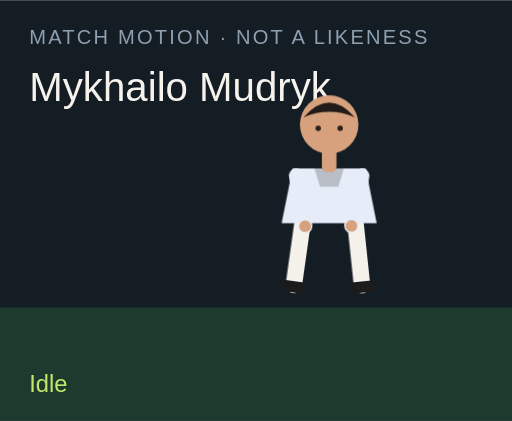
t = 0.00 s
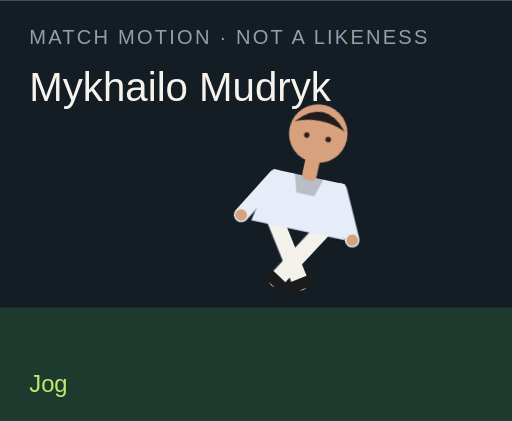
t = 1.50 s
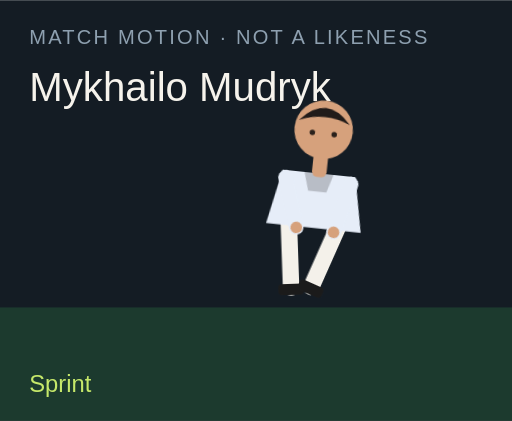
t = 3.00 s
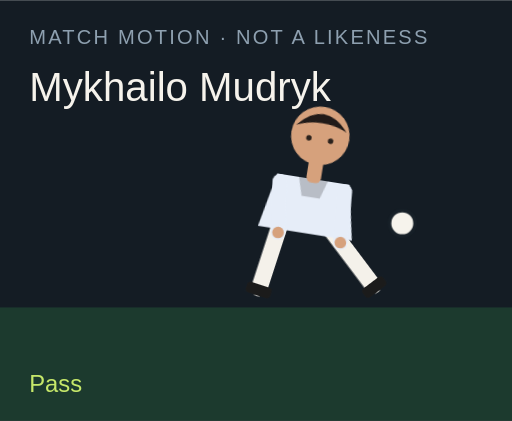
t = 4.50 s
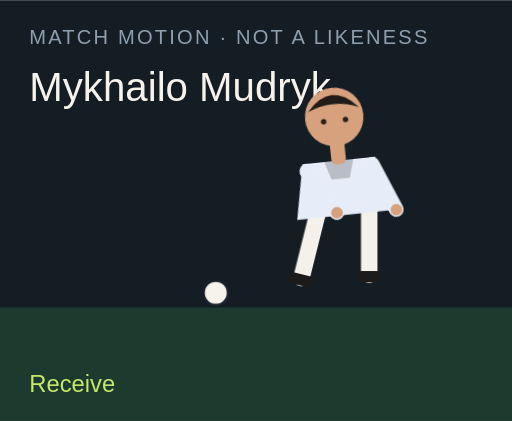
t = 6.00 s
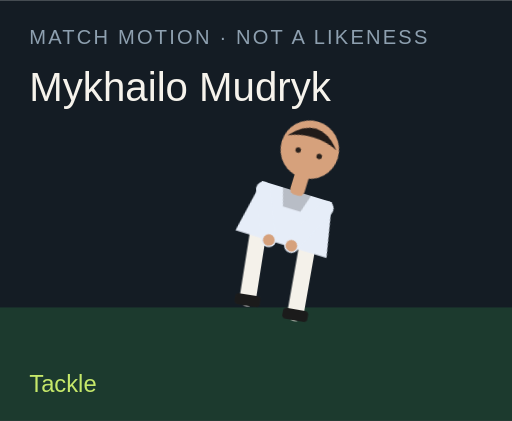
t = 7.50 s

The animated SVG that drew these frames (rendered in a browser with its animation timeline set to each time). Animation: 18 CSS @keyframes rules; one cycle of 9.00 s, repeats indefinitely.

<?xml version="1.0" encoding="UTF-8"?>
<svg xmlns="http://www.w3.org/2000/svg" viewBox="0 0 280 230" role="img">
  <style>@media (prefers-reduced-motion: reduce){animate,animateTransform{display:none}}</style>
  <rect width="280" height="230" fill="#141c24"/>
  <rect y="168" width="280" height="62" fill="#1c3a2e"/>
  <text x="16" y="24" fill="#8ea0b0" font-family="Arial,sans-serif" font-size="11" letter-spacing="1.2">MATCH MOTION · NOT A LIKENESS</text>
  <text x="16" y="55" fill="#f6f3ec" font-family="Impact,sans-serif" font-size="22">Mykhailo Mudryk</text>
  <circle r="7" fill="#f6f3ec" stroke="#172028" stroke-width="2" id="motion-16524" cx="150" cy="160" opacity="0">
    
    
    
  </circle>
  <g transform="translate(132 40)">
    <g id="motion-16546" transform="rotate(0 48 90)">
      
      <g id="motion-16548" transform="translate(0 0)">
        
        <g transform="translate(34 78)"><g id="motion-16550" transform="rotate(8)"><path d="M0 0 V38" stroke="#f4f1ea" stroke-width="9" stroke-linecap="round"/><rect x="-7" y="36" width="14" height="6" rx="2" fill="#1b1b1b"/></g></g>
        <g transform="translate(62 78)"><g id="motion-16552" transform="rotate(-6)"><path d="M0 0 V38" stroke="#f4f1ea" stroke-width="9" stroke-linecap="round"/><rect x="-7" y="36" width="14" height="6" rx="2" fill="#1b1b1b"/></g></g>
        <path d="M28 52 h40 l6 30 H22 Z" fill="#e6edf8"/>
        <path d="M40 52 h16 l-3 10 H43 Z" fill="#000" opacity=".2"/>
        <g transform="translate(30 56)"><g id="motion-16554" transform="rotate(-10)"><path d="M0 0 V28" stroke="#e6edf8" stroke-width="8" stroke-linecap="round"/><circle cx="0" cy="28" r="3.2" fill="#d6a17c"/></g></g>
        <g transform="translate(66 56)"><g id="motion-16556" transform="rotate(12)"><path d="M0 0 V28" stroke="#e6edf8" stroke-width="8" stroke-linecap="round"/><circle cx="0" cy="28" r="3.2" fill="#d6a17c"/></g></g>
        <rect x="44" y="40" width="8" height="14" rx="3" fill="#d6a17c"/>
        <circle cx="48" cy="28" r="16" fill="#d6a17c"/>
        <path d="M34 24 Q48 8 62 24 Q48 18 34 24" fill="#211b19"/>
        <circle cx="42" cy="30" r="1.5" fill="#2a211c"/><circle cx="54" cy="30" r="1.5" fill="#2a211c"/>
      </g>
    </g>
  </g>
  <text x="16" y="214" fill="#c6e86a" font-family="Arial,sans-serif" font-size="13" opacity="1" id="motion-16528">Idle</text><text x="16" y="214" fill="#c6e86a" font-family="Arial,sans-serif" font-size="13" opacity="0" id="motion-16530">Jog</text><text x="16" y="214" fill="#c6e86a" font-family="Arial,sans-serif" font-size="13" opacity="0" id="motion-16532">Sprint</text><text x="16" y="214" fill="#c6e86a" font-family="Arial,sans-serif" font-size="13" opacity="0" id="motion-16534">Dribble</text><text x="16" y="214" fill="#c6e86a" font-family="Arial,sans-serif" font-size="13" opacity="0" id="motion-16536">Pass</text><text x="16" y="214" fill="#c6e86a" font-family="Arial,sans-serif" font-size="13" opacity="0" id="motion-16538">Shoot</text><text x="16" y="214" fill="#c6e86a" font-family="Arial,sans-serif" font-size="13" opacity="0" id="motion-16540">Receive</text><text x="16" y="214" fill="#c6e86a" font-family="Arial,sans-serif" font-size="13" opacity="0" id="motion-16542">Tackle</text><text x="16" y="214" fill="#c6e86a" font-family="Arial,sans-serif" font-size="13" opacity="0" id="motion-16544">Arms wide</text>
<style>@keyframes track-16525{0%{cx:150px}11.1%{cx:156px}22.2%{cx:164px}33.300000000000004%{cx:142px}44.4%{cx:190px}55.60000000000001%{cx:250px}66.7%{cx:118px}77.8%{cx:150px}88.9%{cx:150px}100%{cx:150px}}@keyframes track-16526{0%{cy:160px}11.1%{cy:158px}22.2%{cy:154px}33.300000000000004%{cy:156px}44.4%{cy:148px}55.60000000000001%{cy:96px}66.7%{cy:160px}77.8%{cy:160px}88.9%{cy:160px}100%{cy:160px}}@keyframes track-16527{0%{opacity:0}11.1%{opacity:0}22.2%{opacity:0}33.300000000000004%{opacity:1}44.4%{opacity:1}55.60000000000001%{opacity:1}66.7%{opacity:1}77.8%{opacity:0}88.9%{opacity:0}100%{opacity:0}}@keyframes track-16529{0%{opacity:1}11.1%{opacity:0}22.2%{opacity:0}33.300000000000004%{opacity:0}44.4%{opacity:0}55.60000000000001%{opacity:0}66.7%{opacity:0}77.8%{opacity:0}88.9%{opacity:0}100%{opacity:1}}@keyframes track-16531{0%{opacity:0}11.1%{opacity:1}22.2%{opacity:0}33.300000000000004%{opacity:0}44.4%{opacity:0}55.60000000000001%{opacity:0}66.7%{opacity:0}77.8%{opacity:0}88.9%{opacity:0}100%{opacity:0}}@keyframes track-16533{0%{opacity:0}11.1%{opacity:0}22.2%{opacity:1}33.300000000000004%{opacity:0}44.4%{opacity:0}55.60000000000001%{opacity:0}66.7%{opacity:0}77.8%{opacity:0}88.9%{opacity:0}100%{opacity:0}}@keyframes track-16535{0%{opacity:0}11.1%{opacity:0}22.2%{opacity:0}33.300000000000004%{opacity:1}44.4%{opacity:0}55.60000000000001%{opacity:0}66.7%{opacity:0}77.8%{opacity:0}88.9%{opacity:0}100%{opacity:0}}@keyframes track-16537{0%{opacity:0}11.1%{opacity:0}22.2%{opacity:0}33.300000000000004%{opacity:0}44.4%{opacity:1}55.60000000000001%{opacity:0}66.7%{opacity:0}77.8%{opacity:0}88.9%{opacity:0}100%{opacity:0}}@keyframes track-16539{0%{opacity:0}11.1%{opacity:0}22.2%{opacity:0}33.300000000000004%{opacity:0}44.4%{opacity:0}55.60000000000001%{opacity:1}66.7%{opacity:0}77.8%{opacity:0}88.9%{opacity:0}100%{opacity:0}}@keyframes track-16541{0%{opacity:0}11.1%{opacity:0}22.2%{opacity:0}33.300000000000004%{opacity:0}44.4%{opacity:0}55.60000000000001%{opacity:0}66.7%{opacity:1}77.8%{opacity:0}88.9%{opacity:0}100%{opacity:0}}@keyframes track-16543{0%{opacity:0}11.1%{opacity:0}22.2%{opacity:0}33.300000000000004%{opacity:0}44.4%{opacity:0}55.60000000000001%{opacity:0}66.7%{opacity:0}77.8%{opacity:1}88.9%{opacity:0}100%{opacity:0}}@keyframes track-16545{0%{opacity:0}11.1%{opacity:0}22.2%{opacity:0}33.300000000000004%{opacity:0}44.4%{opacity:0}55.60000000000001%{opacity:0}66.7%{opacity:0}77.8%{opacity:0}88.9%{opacity:1}100%{opacity:0}}@keyframes track-16547{0%{transform:rotate(0deg)}11.1%{transform:rotate(8deg)}22.2%{transform:rotate(16deg)}33.300000000000004%{transform:rotate(6deg)}44.4%{transform:rotate(4deg)}55.60000000000001%{transform:rotate(14deg)}66.7%{transform:rotate(-6deg)}77.8%{transform:rotate(34deg)}88.9%{transform:rotate(0deg)}100%{transform:rotate(0deg)}}@keyframes track-16549{0%{transform:translate(0px,0px)}11.1%{transform:translate(0px,-3px)}22.2%{transform:translate(0px,-6px)}33.300000000000004%{transform:translate(0px,-2px)}44.4%{transform:translate(0px,2px)}55.60000000000001%{transform:translate(0px,-4px)}66.7%{transform:translate(0px,1px)}77.8%{transform:translate(0px,10px)}88.9%{transform:translate(0px,-8px)}100%{transform:translate(0px,0px)}}@keyframes track-16551{0%{transform:rotate(8deg)}11.1%{transform:rotate(-26deg)}22.2%{transform:rotate(-42deg)}33.300000000000004%{transform:rotate(-8deg)}44.4%{transform:rotate(6deg)}55.60000000000001%{transform:rotate(12deg)}66.7%{transform:rotate(20deg)}77.8%{transform:rotate(-8deg)}88.9%{transform:rotate(-8deg)}100%{transform:rotate(8deg)}}@keyframes track-16553{0%{transform:rotate(-6deg)}11.1%{transform:rotate(24deg)}22.2%{transform:rotate(38deg)}33.300000000000004%{transform:rotate(18deg)}44.4%{transform:rotate(-38deg)}55.60000000000001%{transform:rotate(-54deg)}66.7%{transform:rotate(6deg)}77.8%{transform:rotate(-22deg)}88.9%{transform:rotate(8deg)}100%{transform:rotate(-6deg)}}@keyframes track-16555{0%{transform:rotate(-10deg)}11.1%{transform:rotate(24deg)}22.2%{transform:rotate(36deg)}33.300000000000004%{transform:rotate(-18deg)}44.4%{transform:rotate(10deg)}55.60000000000001%{transform:rotate(-24deg)}66.7%{transform:rotate(-30deg)}77.8%{transform:rotate(12deg)}88.9%{transform:rotate(-58deg)}100%{transform:rotate(-10deg)}}@keyframes track-16557{0%{transform:rotate(12deg)}11.1%{transform:rotate(-20deg)}22.2%{transform:rotate(-32deg)}33.300000000000004%{transform:rotate(14deg)}44.4%{transform:rotate(-26deg)}55.60000000000001%{transform:rotate(18deg)}66.7%{transform:rotate(-22deg)}77.8%{transform:rotate(-6deg)}88.9%{transform:rotate(58deg)}100%{transform:rotate(12deg)}}@media(prefers-reduced-motion:no-preference){#motion-16524{animation:track-16525 9s linear infinite both,track-16526 9s linear infinite both,track-16527 9s steps(1,end) infinite both}#motion-16528{animation:track-16529 9s steps(1,end) infinite both}#motion-16530{animation:track-16531 9s steps(1,end) infinite both}#motion-16532{animation:track-16533 9s steps(1,end) infinite both}#motion-16534{animation:track-16535 9s steps(1,end) infinite both}#motion-16536{animation:track-16537 9s steps(1,end) infinite both}#motion-16538{animation:track-16539 9s steps(1,end) infinite both}#motion-16540{animation:track-16541 9s steps(1,end) infinite both}#motion-16542{animation:track-16543 9s steps(1,end) infinite both}#motion-16544{animation:track-16545 9s steps(1,end) infinite both}#motion-16546{animation:track-16547 9s linear infinite both}#motion-16548{animation:track-16549 9s linear infinite both}#motion-16550{animation:track-16551 9s linear infinite both}#motion-16552{animation:track-16553 9s linear infinite both}#motion-16554{animation:track-16555 9s linear infinite both}#motion-16556{animation:track-16557 9s linear infinite both}}</style></svg>
